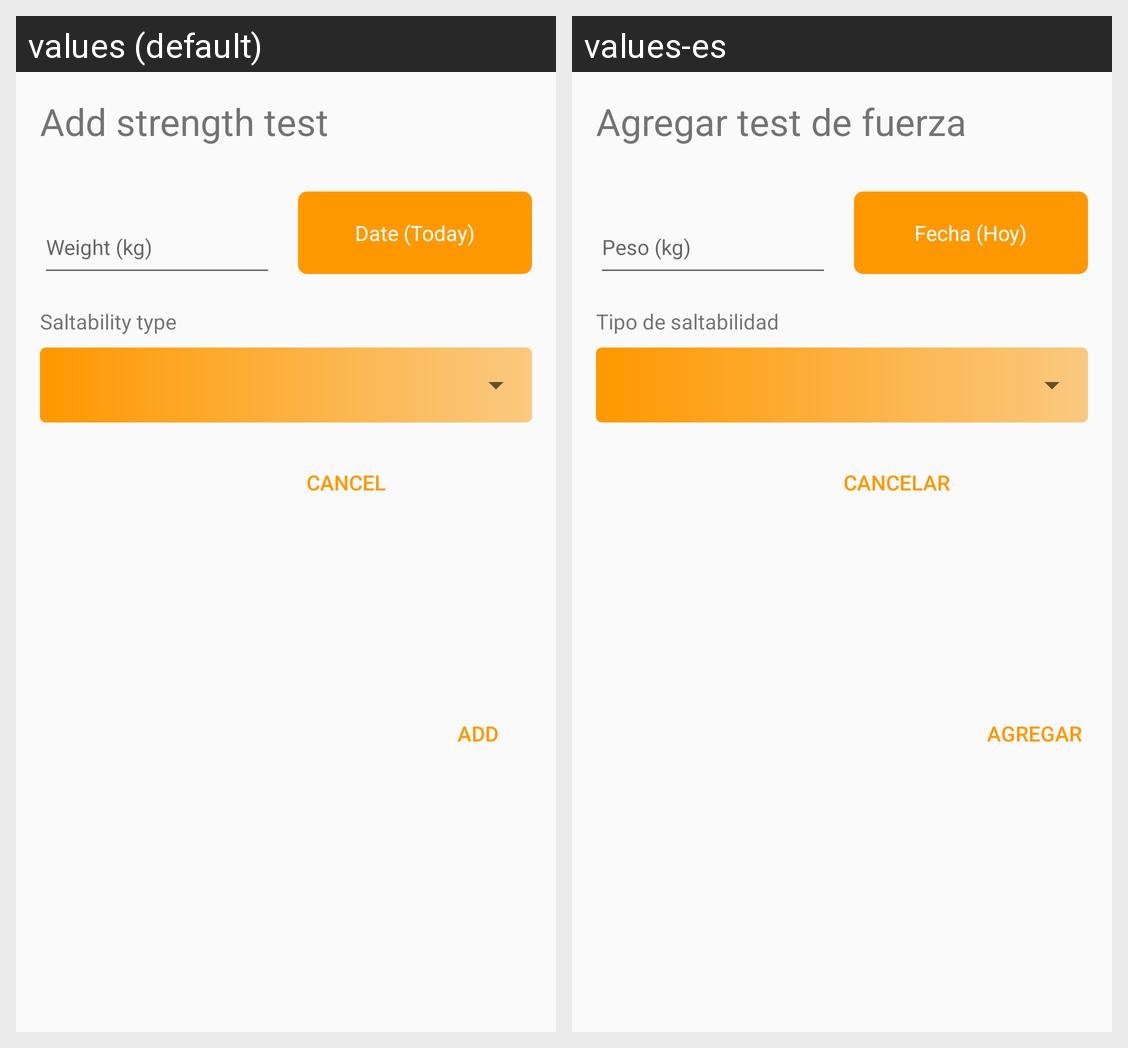

For this localized Android screen grid, give each drawn string resource with its value in every locale shown.
Android screen res/layout/dialog_add_strength_test.xml rendered under 2 locales, left to right: values (default), values-es. Device: Nexus 5 (rendered at 1080×1920; each locale shown at half size, 540×960, under a caption strip naming it); theme AppTheme.
Strings drawn on this screen, with the default value and each locale's value (text and hints the layout hard-codes, and strings that could not be matched under every locale, appear in the picture but are not listed):

add_strength_test
  values: Add strength test
  values-es: Agregar test de fuerza

date_today
  values: Date (Today)
  values-es: Fecha (Hoy)

saltability_type
  values: Saltability type
  values-es: Tipo de saltabilidad

add
  values: Add
  values-es: Agregar

cancel
  values: Cancel
  values-es: Cancelar
